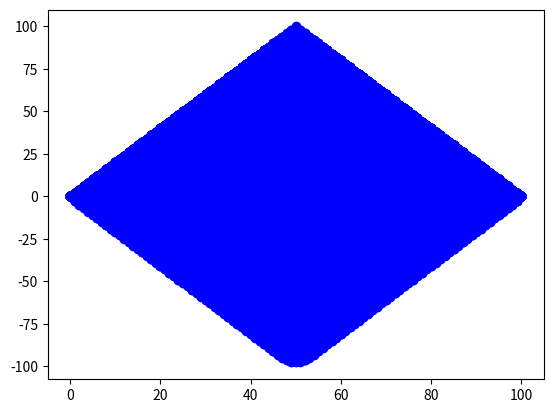

This chart was generated by the following Python code:
import numpy as np
import matplotlib.pyplot as plt
import matplotlib.animation as animation

fig = plt.figure() #アニメーションを出力するウィンドウを生成

ims = [] #画像のリストを作成

N = 100
dt = 0.1
m = 1.0
k = 1.0

Nt = 1000
v = np.empty(N+1)
y = np.empty(N+1)
#初期条件
for i in range(N+1):
    v[i] = 0.0
    if(i<N/2):
        y[i] = 2.0*float(i)
    else:
        y[i] = 2.0*float(N-i)
#時間発展（シンプレクティック法）
for nt in range(Nt+1):
    for i in range(1,N):
        v[i] = v[i] + k * (y[i-1] - 2*y[i] + y[i+1]) * dt / m
    for i in range(1,N):
        y[i] = y[i] + v[i]*dt

    if(nt % 10 == 0):
        im = plt.plot(y,'ob') #imとして画像を定義。’ob’は円形の点(o)を青色(b)で書く指定。
        ims.append(im) #imsにimで定義した画像をリストの要素として保存
ani = animation.ArtistAnimation(fig, ims, interval=100)
#出力のウィンドウ(fig)、出力する画像のリスト(ims)、出力の間隔(100ms=0.1s)を指定。
plt.show()